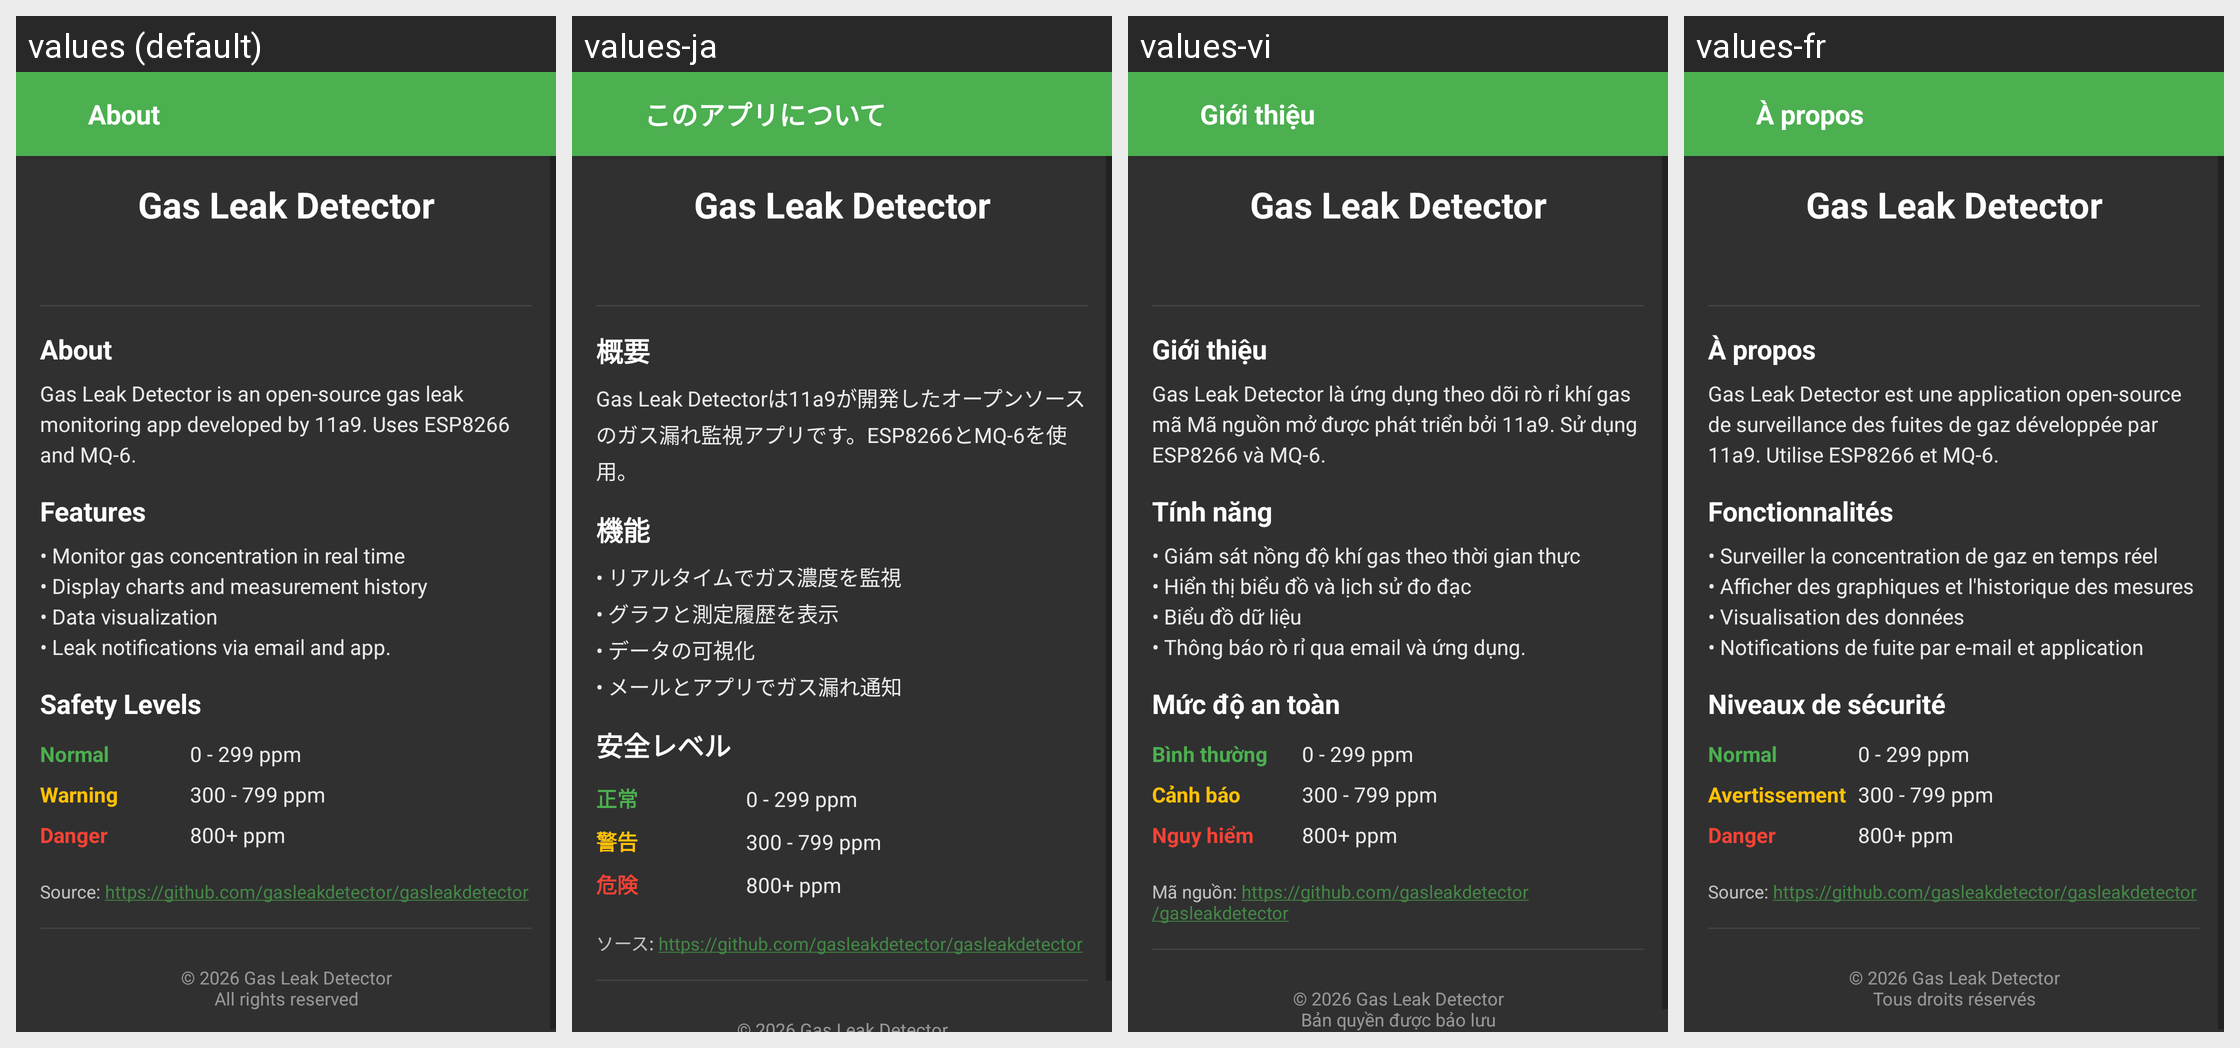

Strings drawn on this Android screen and how each of the app's shown locales translates them:
Android screen res/layout/activity_info.xml rendered under 4 locales, left to right: values (default), values-ja, values-vi, values-fr. Device: Nexus 5 (rendered at 1080×1920; each locale shown at half size, 540×960, under a caption strip naming it); theme AppTheme.
Other locales in the repository, not shown: values-de, values-es, values-ko, values-zh.
Strings drawn on this screen, with the default value and each locale's value (text and hints the layout hard-codes, and strings that could not be matched under every locale, appear in the picture but are not listed):

about_title
  values: About
  values-ja: このアプリについて
  values-vi: Giới thiệu
  values-fr: À propos

app_name
  values: Gas Leak Detector
  values-ja: Gas Leak Detector
  values-vi: Gas Leak Detector
  values-fr: Gas Leak Detector

about_section_about
  values: About
  values-ja: 概要
  values-vi: Giới thiệu
  values-fr: À propos

about_description
  values: Gas Leak Detector is an open-source gas leak monitoring app developed by 11a9. Uses ESP8266 and MQ-6.
  values-ja: Gas Leak Detectorは11a9が開発したオープンソースのガス漏れ監視アプリです。ESP8266とMQ-6を使用。
  values-vi: Gas Leak Detector là ứng dụng theo dõi rò rỉ khí gas mã Mã nguồn mở được phát triển bởi 11a9. Sử dụng ESP8266 và MQ-6.
  values-fr: Gas Leak Detector est une application open-source de surveillance des fuites de gaz développée par 11a9. Utilise ESP8266 et MQ-6.

about_section_features
  values: Features
  values-ja: 機能
  values-vi: Tính năng
  values-fr: Fonctionnalités

about_features
  values: • Monitor gas concentration in real time
      • Display charts and measurement history
      • Data visualization
      • Leak notifications via email and app.
  values-ja: • リアルタイムでガス濃度を監視
      • グラフと測定履歴を表示
      • データの可視化
      • メールとアプリでガス漏れ通知
  values-vi: • Giám sát nồng độ khí gas theo thời gian thực
      • Hiển thị biểu đồ và lịch sử đo đạc
      • Biểu đồ dữ liệu
      • Thông báo rò rỉ qua email và ứng dụng.
  values-fr: • Surveiller la concentration de gaz en temps réel
      • Afficher des graphiques et l'historique des mesures
      • Visualisation des données
      • Notifications de fuite par e-mail et application

about_section_safety
  values: Safety Levels
  values-ja: 安全レベル
  values-vi: Mức độ an toàn
  values-fr: Niveaux de sécurité

about_level_normal
  values: Normal
  values-ja: 正常
  values-vi: Bình thường
  values-fr: Normal

about_range_normal
  values: 0 - 299 ppm
  values-ja: 0 - 299 ppm
  values-vi: 0 - 299 ppm
  values-fr: 0 - 299 ppm

about_level_warning
  values: Warning
  values-ja: 警告
  values-vi: Cảnh báo
  values-fr: Avertissement

about_range_warning
  values: 300 - 799 ppm
  values-ja: 300 - 799 ppm
  values-vi: 300 - 799 ppm
  values-fr: 300 - 799 ppm

about_level_danger
  values: Danger
  values-ja: 危険
  values-vi: Nguy hiểm
  values-fr: Danger

about_range_danger
  values: 800+ ppm
  values-ja: 800+ ppm
  values-vi: 800+ ppm
  values-fr: 800+ ppm

about_source
  values: Source: https://github.com/gasleakdetector/gasleakdetector
  values-ja: ソース: https://github.com/gasleakdetector/gasleakdetector
  values-vi: Mã nguồn: https://github.com/gasleakdetector/gasleakdetector
  values-fr: Source: https://github.com/gasleakdetector/gasleakdetector
